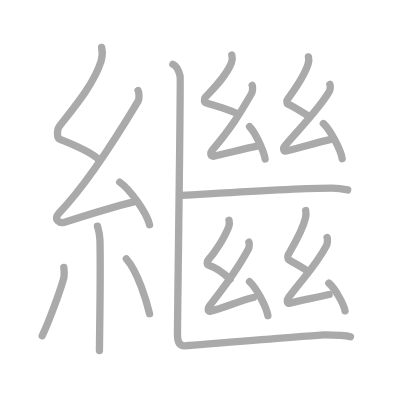
t = 0.00 s
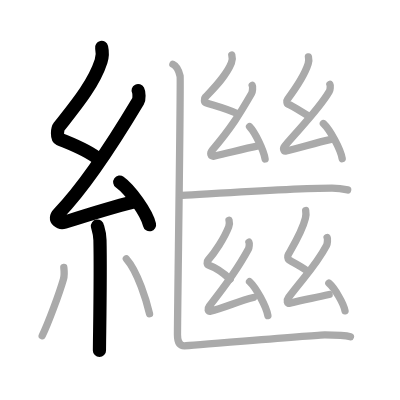
t = 4.00 s
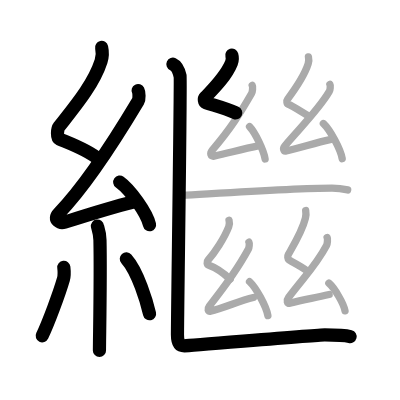
t = 8.00 s
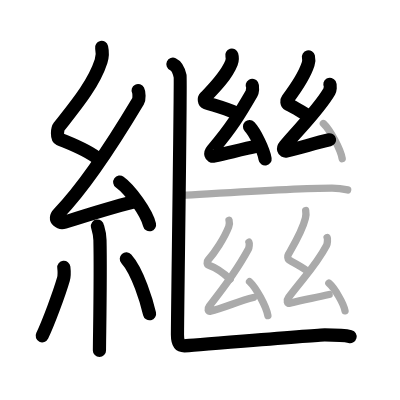
t = 12.00 s
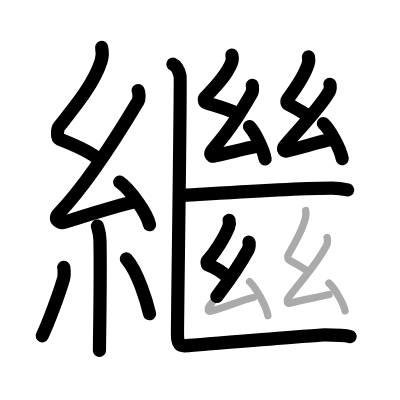
t = 15.50 s
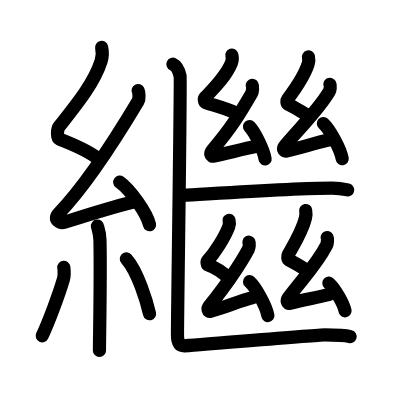
t = 20.00 s

The animated SVG that drew these frames (rendered in a browser with its animation timeline set to each time). Animation: 20 SMIL elements (animate=20); one cycle of 20.00 s.

<?xml version="1.0" standalone="no"?>
<!DOCTYPE svg PUBLIC "-//W3C//DTD SVG 1.1//EN"   "http://www.w3.org/Graphics/SVG/1.1/DTD/svg11.dtd">
<svg width="400px" height="400px"  version="1.1" xmlns="http://www.w3.org/2000/svg">
  <defs>
    <marker id="Triangle" viewBox="0 0 10 10" refX="0" refY="5" markerUnits="strokeWidth" markerWidth="3" style="stroke-opacity:0%;fill:#aaaaaa;" markerHeight="2" orient="auto">
      <path d="M 0 0 L 10 5 L 0 10 z" />
    </marker>
    
    <marker id="Arrow" viewBox="0 0 10 10" refX="5" refY="5" markerUnits="strokeWidth" markerWidth="1.8" style="stroke-opacity:0%;fill:#770000;" markerHeight="2" orient="auto">
      <path d="M 0 4 L 6 4 L 4 1 L 10 5 L 4 9 L 6 6 L 0 6 z" />
        <circle cx="5" cy="5" r="5" />
      </marker>
    
    <marker id="TriangleRed" viewBox="0 0 10 10" refX="0" refY="5" markerUnits="strokeWidth" markerWidth="3" style="stroke-opacity:0%;fill:#CC0000;" markerHeight="2" orient="auto">
      <path d="M 0 0 L 10 5 L 0 10 z" />
    </marker>
    
    <marker id="ArrowRed" viewBox="0 0 10 10" refX="5" refY="5" markerUnits="strokeWidth" markerWidth="1.8" style="stroke-opacity:0%;fill:#CC0000;" markerHeight="2" orient="auto">
      <path d="M 0 4 L 6 4 L 4 1 L 10 5 L 4 9 L 6 6 L 0 6 z" />
        <circle cx="5" cy="5" r="5" />
      </marker>
    
  </defs>
  
  <path style="fill:#ffffff; fill-opacity:100%; fill-rule:evenodd; stroke-width:0;" d="M 0 0 L 400px 0 L 400px 400px L 0 400px L 0 0" />

  <g transform="scale(3.6697247706422 3.6697247706422)">
<path style="fill:none; fill-opacity:0%; fill-rule:evenodd; stroke:#aaaaaa; stroke-opacity:100%; stroke-width: 1.5pt; stroke-linejoin:round; stroke-linecap:round;" d="M27.69 12.92c0.3 1.33 0.31 2.32-0.15 3.77c-2.05 6.4-7.44 12.71-11.44 17.82c-0.55 0.71-0.6 3.08 0 3.33c3.16 1.33 8.01 3.08 10.72 5.52"></path>
<path style="fill:none; fill-opacity:0%; fill-rule:evenodd; stroke:#aaaaaa; stroke-opacity:100%; stroke-width: 1.5pt; stroke-linejoin:round; stroke-linecap:round;" d="M37.64 24.68c0.28 0.54 0.35 2.31 0 2.9c-5.46 9.13-14.08 22.8-21.61 30.55c-1.72 1.78 0.43 2.79 1.55 2.43c4.71-1.51 12.87-4.11 18.91-5.56"></path>
<path style="fill:none; fill-opacity:0%; fill-rule:evenodd; stroke:#aaaaaa; stroke-opacity:100%; stroke-width: 1.5pt; stroke-linejoin:round; stroke-linecap:round;" d="M32.63 49.63c2.87 2.05 7.4 8.43 8.12 11.62"></path>
<path style="fill:none; fill-opacity:0%; fill-rule:evenodd; stroke:#aaaaaa; stroke-opacity:100%; stroke-width: 1.5pt; stroke-linejoin:round; stroke-linecap:round;" d="M26.55 61.62c0.05 0.33 0.64 1.71 0.69 3.79c0.22 10-0.14 26.68-0.14 30.09"></path>
<path style="fill:none; fill-opacity:0%; fill-rule:evenodd; stroke:#aaaaaa; stroke-opacity:100%; stroke-width: 1.5pt; stroke-linejoin:round; stroke-linecap:round;" d="M17.39 72.85c0.1 0.87 0.08 2.6-0.1 3.22C16.11 80.14 13.17 88 11.5 91.5"></path>
<path style="fill:none; fill-opacity:0%; fill-rule:evenodd; stroke:#aaaaaa; stroke-opacity:100%; stroke-width: 1.5pt; stroke-linejoin:round; stroke-linecap:round;" d="M34.43 70.54c3.16 3.54 5.58 11.76 6.32 14.96"></path>
<path style="fill:none; fill-opacity:0%; fill-rule:evenodd; stroke:#aaaaaa; stroke-opacity:100%; stroke-width: 1.5pt; stroke-linejoin:round; stroke-linecap:round;" d="M47.12 17.5c1.09 0.5 1.74 2.25 1.96 3.25c0.22 1-0.72 64.25-0.72 70.5c0 1.75 0.39 3 1.89 3s36-3 38.25-3s5.25 0 7 0.5"></path>
<path style="fill:none; fill-opacity:0%; fill-rule:evenodd; stroke:#aaaaaa; stroke-opacity:100%; stroke-width: 1.5pt; stroke-linejoin:round; stroke-linecap:round;" d="M63.17 15.02c0.22 0.75 0.24 1.26-0.11 2.13c-1.47 3.64-4.77 6.9-7.14 9.38c-0.4 0.42-0.25 1.32 0.18 1.46c2.29 0.75 5.24 1.46 8.35 2.87"></path>
<path style="fill:none; fill-opacity:0%; fill-rule:evenodd; stroke:#aaaaaa; stroke-opacity:100%; stroke-width: 1.5pt; stroke-linejoin:round; stroke-linecap:round;" d="M68.73 23.27c0.22 0.38 0.08 1.77-0.18 2.21c-3.15 5.45-5.48 9.31-10.7 15.44c-0.7 0.82-0.45 1.82 0.44 1.62c4.73-1.07 7.65-1.84 12.33-2.84"></path>
<path style="fill:none; fill-opacity:0%; fill-rule:evenodd; stroke:#aaaaaa; stroke-opacity:100%; stroke-width: 1.5pt; stroke-linejoin:round; stroke-linecap:round;" d="M68 34.5c1.5 1.56 3.86 6.4 4.24 8.82"></path>
<path style="fill:none; fill-opacity:0%; fill-rule:evenodd; stroke:#aaaaaa; stroke-opacity:100%; stroke-width: 1.5pt; stroke-linejoin:round; stroke-linecap:round;" d="M84.05 15.5c0.16 0.68 0.17 1.15-0.08 1.93c-1.05 3.3-3.94 7.38-5.63 9.64c-0.29 0.38-0.18 1.2 0.13 1.33c1.63 0.68 3.49 2 5.71 3.28"></path>
<path style="fill:none; fill-opacity:0%; fill-rule:evenodd; stroke:#aaaaaa; stroke-opacity:100%; stroke-width: 1.5pt; stroke-linejoin:round; stroke-linecap:round;" d="M89.9 22.98c0.19 0.33 0.07 1.55-0.16 1.94c-2.77 4.79-7.52 9.41-12.11 14.8c-0.62 0.73-0.39 1.6 0.38 1.43c4.16-0.94 7.82-2.21 11.93-3.09"></path>
<path style="fill:none; fill-opacity:0%; fill-rule:evenodd; stroke:#aaaaaa; stroke-opacity:100%; stroke-width: 1.5pt; stroke-linejoin:round; stroke-linecap:round;" d="M88.12 33.66c1.81 1.69 4.68 6.96 5.13 9.59"></path>
<path style="fill:none; fill-opacity:0%; fill-rule:evenodd; stroke:#aaaaaa; stroke-opacity:100%; stroke-width: 1.5pt; stroke-linejoin:round; stroke-linecap:round;" d="M49.63 53.25c8.87-0.5 30.62-2 40.85-2c1.74 0 3.18 0.25 4.26 0.5"></path>
<path style="fill:none; fill-opacity:0%; fill-rule:evenodd; stroke:#aaaaaa; stroke-opacity:100%; stroke-width: 1.5pt; stroke-linejoin:round; stroke-linecap:round;" d="M62.41 60.02c0.17 0.63 0.19 1.06-0.08 1.78c-1.16 3.05-3.85 7.11-5.71 9.19c-0.32 0.35-0.2 1.1 0.14 1.22c1.79 0.63 3.75 1.79 5.94 3.9"></path>
<path style="fill:none; fill-opacity:0%; fill-rule:evenodd; stroke:#aaaaaa; stroke-opacity:100%; stroke-width: 1.5pt; stroke-linejoin:round; stroke-linecap:round;" d="M67.84 66c0.17 0.32 0.06 1.49-0.14 1.87c-2.48 4.6-6.57 10.39-10.69 15.57c-0.55 0.7-0.35 1.54 0.34 1.37c3.73-0.91 8-2.9 11.68-3.74"></path>
<path style="fill:none; fill-opacity:0%; fill-rule:evenodd; stroke:#aaaaaa; stroke-opacity:100%; stroke-width: 1.5pt; stroke-linejoin:round; stroke-linecap:round;" d="M68 76.75c1.76 1.63 4.56 6.71 5 9.25"></path>
<path style="fill:none; fill-opacity:0%; fill-rule:evenodd; stroke:#aaaaaa; stroke-opacity:100%; stroke-width: 1.5pt; stroke-linejoin:round; stroke-linecap:round;" d="M83.3 57.37c0.13 0.74 0.14 1.24-0.07 2.09c-0.87 3.58-3.27 7.45-4.67 9.9c-0.24 0.41-0.15 1.3 0.11 1.44c1.35 0.74 3.49 1.82 5.33 3.21"></path>
<path style="fill:none; fill-opacity:0%; fill-rule:evenodd; stroke:#aaaaaa; stroke-opacity:100%; stroke-width: 1.5pt; stroke-linejoin:round; stroke-linecap:round;" d="M89.15 64.73c0.19 0.36 0.06 1.7-0.16 2.13c-2.72 5.25-5.87 8.31-10.37 14.22c-0.61 0.8-0.38 1.76 0.37 1.57c4.08-1.04 6.67-1.42 10.7-2.39"></path>
<path style="fill:none; fill-opacity:0%; fill-rule:evenodd; stroke:#aaaaaa; stroke-opacity:100%; stroke-width: 1.5pt; stroke-linejoin:round; stroke-linecap:round;" d="M89.62 77.16c1.55 1.33 4.01 5.49 4.4 7.56"></path>

<path style="fill:none; fill-opacity:0%; fill-rule:evenodd; stroke:#000000; stroke-opacity:100%; stroke-width: 2.7pt; stroke-linejoin:round; stroke-linecap:round;" d="M27.69 12.92c0.3 1.33 0.31 2.32-0.15 3.77c-2.05 6.4-7.44 12.71-11.44 17.82c-0.55 0.71-0.6 3.08 0 3.33c3.16 1.33 8.01 3.08 10.72 5.52" pathLength="100" stroke-dashoffset="100" stroke-dasharray="100 105"><animate id="dashAnim1" attributeName="stroke-dashoffset" from="100" to="0" dur="1s" calcMode="linear" fill="freeze"/></path>
<path style="fill:none; fill-opacity:0%; fill-rule:evenodd; stroke:#000000; stroke-opacity:100%; stroke-width: 2.7pt; stroke-linejoin:round; stroke-linecap:round;" d="M37.64 24.68c0.28 0.54 0.35 2.31 0 2.9c-5.46 9.13-14.08 22.8-21.61 30.55c-1.72 1.78 0.43 2.79 1.55 2.43c4.71-1.51 12.87-4.11 18.91-5.56" pathLength="100" stroke-dashoffset="100" stroke-dasharray="100 105"><animate id="dashAnim2" attributeName="stroke-dashoffset" from="100" to="0" dur="1s" calcMode="linear" begin="dashAnim1.end" fill="freeze"/></path>
<path style="fill:none; fill-opacity:0%; fill-rule:evenodd; stroke:#000000; stroke-opacity:100%; stroke-width: 2.7pt; stroke-linejoin:round; stroke-linecap:round;" d="M32.63 49.63c2.87 2.05 7.4 8.43 8.12 11.62" pathLength="100" stroke-dashoffset="100" stroke-dasharray="100 105"><animate id="dashAnim3" attributeName="stroke-dashoffset" from="100" to="0" dur="1s" calcMode="linear" begin="dashAnim2.end" fill="freeze"/></path>
<path style="fill:none; fill-opacity:0%; fill-rule:evenodd; stroke:#000000; stroke-opacity:100%; stroke-width: 2.7pt; stroke-linejoin:round; stroke-linecap:round;" d="M26.55 61.62c0.05 0.33 0.64 1.71 0.69 3.79c0.22 10-0.14 26.68-0.14 30.09" pathLength="100" stroke-dashoffset="100" stroke-dasharray="100 105"><animate id="dashAnim4" attributeName="stroke-dashoffset" from="100" to="0" dur="1s" calcMode="linear" begin="dashAnim3.end" fill="freeze"/></path>
<path style="fill:none; fill-opacity:0%; fill-rule:evenodd; stroke:#000000; stroke-opacity:100%; stroke-width: 2.7pt; stroke-linejoin:round; stroke-linecap:round;" d="M17.39 72.85c0.1 0.87 0.08 2.6-0.1 3.22C16.11 80.14 13.17 88 11.5 91.5" pathLength="100" stroke-dashoffset="100" stroke-dasharray="100 105"><animate id="dashAnim5" attributeName="stroke-dashoffset" from="100" to="0" dur="1s" calcMode="linear" begin="dashAnim4.end" fill="freeze"/></path>
<path style="fill:none; fill-opacity:0%; fill-rule:evenodd; stroke:#000000; stroke-opacity:100%; stroke-width: 2.7pt; stroke-linejoin:round; stroke-linecap:round;" d="M34.43 70.54c3.16 3.54 5.58 11.76 6.32 14.96" pathLength="100" stroke-dashoffset="100" stroke-dasharray="100 105"><animate id="dashAnim6" attributeName="stroke-dashoffset" from="100" to="0" dur="1s" calcMode="linear" begin="dashAnim5.end" fill="freeze"/></path>
<path style="fill:none; fill-opacity:0%; fill-rule:evenodd; stroke:#000000; stroke-opacity:100%; stroke-width: 2.7pt; stroke-linejoin:round; stroke-linecap:round;" d="M47.12 17.5c1.09 0.5 1.74 2.25 1.96 3.25c0.22 1-0.72 64.25-0.72 70.5c0 1.75 0.39 3 1.89 3s36-3 38.25-3s5.25 0 7 0.5" pathLength="100" stroke-dashoffset="100" stroke-dasharray="100 105"><animate id="dashAnim7" attributeName="stroke-dashoffset" from="100" to="0" dur="1s" calcMode="linear" begin="dashAnim6.end" fill="freeze"/></path>
<path style="fill:none; fill-opacity:0%; fill-rule:evenodd; stroke:#000000; stroke-opacity:100%; stroke-width: 2.7pt; stroke-linejoin:round; stroke-linecap:round;" d="M63.17 15.02c0.22 0.75 0.24 1.26-0.11 2.13c-1.47 3.64-4.77 6.9-7.14 9.38c-0.4 0.42-0.25 1.32 0.18 1.46c2.29 0.75 5.24 1.46 8.35 2.87" pathLength="100" stroke-dashoffset="100" stroke-dasharray="100 105"><animate id="dashAnim8" attributeName="stroke-dashoffset" from="100" to="0" dur="1s" calcMode="linear" begin="dashAnim7.end" fill="freeze"/></path>
<path style="fill:none; fill-opacity:0%; fill-rule:evenodd; stroke:#000000; stroke-opacity:100%; stroke-width: 2.7pt; stroke-linejoin:round; stroke-linecap:round;" d="M68.73 23.27c0.22 0.38 0.08 1.77-0.18 2.21c-3.15 5.45-5.48 9.31-10.7 15.44c-0.7 0.82-0.45 1.82 0.44 1.62c4.73-1.07 7.65-1.84 12.33-2.84" pathLength="100" stroke-dashoffset="100" stroke-dasharray="100 105"><animate id="dashAnim9" attributeName="stroke-dashoffset" from="100" to="0" dur="1s" calcMode="linear" begin="dashAnim8.end" fill="freeze"/></path>
<path style="fill:none; fill-opacity:0%; fill-rule:evenodd; stroke:#000000; stroke-opacity:100%; stroke-width: 2.7pt; stroke-linejoin:round; stroke-linecap:round;" d="M68 34.5c1.5 1.56 3.86 6.4 4.24 8.82" pathLength="100" stroke-dashoffset="100" stroke-dasharray="100 105"><animate id="dashAnim10" attributeName="stroke-dashoffset" from="100" to="0" dur="1s" calcMode="linear" begin="dashAnim9.end" fill="freeze"/></path>
<path style="fill:none; fill-opacity:0%; fill-rule:evenodd; stroke:#000000; stroke-opacity:100%; stroke-width: 2.7pt; stroke-linejoin:round; stroke-linecap:round;" d="M84.05 15.5c0.16 0.68 0.17 1.15-0.08 1.93c-1.05 3.3-3.94 7.38-5.63 9.64c-0.29 0.38-0.18 1.2 0.13 1.33c1.63 0.68 3.49 2 5.71 3.28" pathLength="100" stroke-dashoffset="100" stroke-dasharray="100 105"><animate id="dashAnim11" attributeName="stroke-dashoffset" from="100" to="0" dur="1s" calcMode="linear" begin="dashAnim10.end" fill="freeze"/></path>
<path style="fill:none; fill-opacity:0%; fill-rule:evenodd; stroke:#000000; stroke-opacity:100%; stroke-width: 2.7pt; stroke-linejoin:round; stroke-linecap:round;" d="M89.9 22.98c0.19 0.33 0.07 1.55-0.16 1.94c-2.77 4.79-7.52 9.41-12.11 14.8c-0.62 0.73-0.39 1.6 0.38 1.43c4.16-0.94 7.82-2.21 11.93-3.09" pathLength="100" stroke-dashoffset="100" stroke-dasharray="100 105"><animate id="dashAnim12" attributeName="stroke-dashoffset" from="100" to="0" dur="1s" calcMode="linear" begin="dashAnim11.end" fill="freeze"/></path>
<path style="fill:none; fill-opacity:0%; fill-rule:evenodd; stroke:#000000; stroke-opacity:100%; stroke-width: 2.7pt; stroke-linejoin:round; stroke-linecap:round;" d="M88.12 33.66c1.81 1.69 4.68 6.96 5.13 9.59" pathLength="100" stroke-dashoffset="100" stroke-dasharray="100 105"><animate id="dashAnim13" attributeName="stroke-dashoffset" from="100" to="0" dur="1s" calcMode="linear" begin="dashAnim12.end" fill="freeze"/></path>
<path style="fill:none; fill-opacity:0%; fill-rule:evenodd; stroke:#000000; stroke-opacity:100%; stroke-width: 2.7pt; stroke-linejoin:round; stroke-linecap:round;" d="M49.63 53.25c8.87-0.5 30.62-2 40.85-2c1.74 0 3.18 0.25 4.26 0.5" pathLength="100" stroke-dashoffset="100" stroke-dasharray="100 105"><animate id="dashAnim14" attributeName="stroke-dashoffset" from="100" to="0" dur="1s" calcMode="linear" begin="dashAnim13.end" fill="freeze"/></path>
<path style="fill:none; fill-opacity:0%; fill-rule:evenodd; stroke:#000000; stroke-opacity:100%; stroke-width: 2.7pt; stroke-linejoin:round; stroke-linecap:round;" d="M62.41 60.02c0.17 0.63 0.19 1.06-0.08 1.78c-1.16 3.05-3.85 7.11-5.71 9.19c-0.32 0.35-0.2 1.1 0.14 1.22c1.79 0.63 3.75 1.79 5.94 3.9" pathLength="100" stroke-dashoffset="100" stroke-dasharray="100 105"><animate id="dashAnim15" attributeName="stroke-dashoffset" from="100" to="0" dur="1s" calcMode="linear" begin="dashAnim14.end" fill="freeze"/></path>
<path style="fill:none; fill-opacity:0%; fill-rule:evenodd; stroke:#000000; stroke-opacity:100%; stroke-width: 2.7pt; stroke-linejoin:round; stroke-linecap:round;" d="M67.84 66c0.17 0.32 0.06 1.49-0.14 1.87c-2.48 4.6-6.57 10.39-10.69 15.57c-0.55 0.7-0.35 1.54 0.34 1.37c3.73-0.91 8-2.9 11.68-3.74" pathLength="100" stroke-dashoffset="100" stroke-dasharray="100 105"><animate id="dashAnim16" attributeName="stroke-dashoffset" from="100" to="0" dur="1s" calcMode="linear" begin="dashAnim15.end" fill="freeze"/></path>
<path style="fill:none; fill-opacity:0%; fill-rule:evenodd; stroke:#000000; stroke-opacity:100%; stroke-width: 2.7pt; stroke-linejoin:round; stroke-linecap:round;" d="M68 76.75c1.76 1.63 4.56 6.71 5 9.25" pathLength="100" stroke-dashoffset="100" stroke-dasharray="100 105"><animate id="dashAnim17" attributeName="stroke-dashoffset" from="100" to="0" dur="1s" calcMode="linear" begin="dashAnim16.end" fill="freeze"/></path>
<path style="fill:none; fill-opacity:0%; fill-rule:evenodd; stroke:#000000; stroke-opacity:100%; stroke-width: 2.7pt; stroke-linejoin:round; stroke-linecap:round;" d="M83.3 57.37c0.13 0.74 0.14 1.24-0.07 2.09c-0.87 3.58-3.27 7.45-4.67 9.9c-0.24 0.41-0.15 1.3 0.11 1.44c1.35 0.74 3.49 1.82 5.33 3.21" pathLength="100" stroke-dashoffset="100" stroke-dasharray="100 105"><animate id="dashAnim18" attributeName="stroke-dashoffset" from="100" to="0" dur="1s" calcMode="linear" begin="dashAnim17.end" fill="freeze"/></path>
<path style="fill:none; fill-opacity:0%; fill-rule:evenodd; stroke:#000000; stroke-opacity:100%; stroke-width: 2.7pt; stroke-linejoin:round; stroke-linecap:round;" d="M89.15 64.73c0.19 0.36 0.06 1.7-0.16 2.13c-2.72 5.25-5.87 8.31-10.37 14.22c-0.61 0.8-0.38 1.76 0.37 1.57c4.08-1.04 6.67-1.42 10.7-2.39" pathLength="100" stroke-dashoffset="100" stroke-dasharray="100 105"><animate id="dashAnim19" attributeName="stroke-dashoffset" from="100" to="0" dur="1s" calcMode="linear" begin="dashAnim18.end" fill="freeze"/></path>
<path style="fill:none; fill-opacity:0%; fill-rule:evenodd; stroke:#000000; stroke-opacity:100%; stroke-width: 2.7pt; stroke-linejoin:round; stroke-linecap:round;" d="M89.62 77.16c1.55 1.33 4.01 5.49 4.4 7.56" pathLength="100" stroke-dashoffset="100" stroke-dasharray="100 105"><animate id="dashAnim20" attributeName="stroke-dashoffset" from="100" to="0" dur="1s" calcMode="linear" begin="dashAnim19.end" fill="freeze"/></path>

</g>

</svg>  
          
